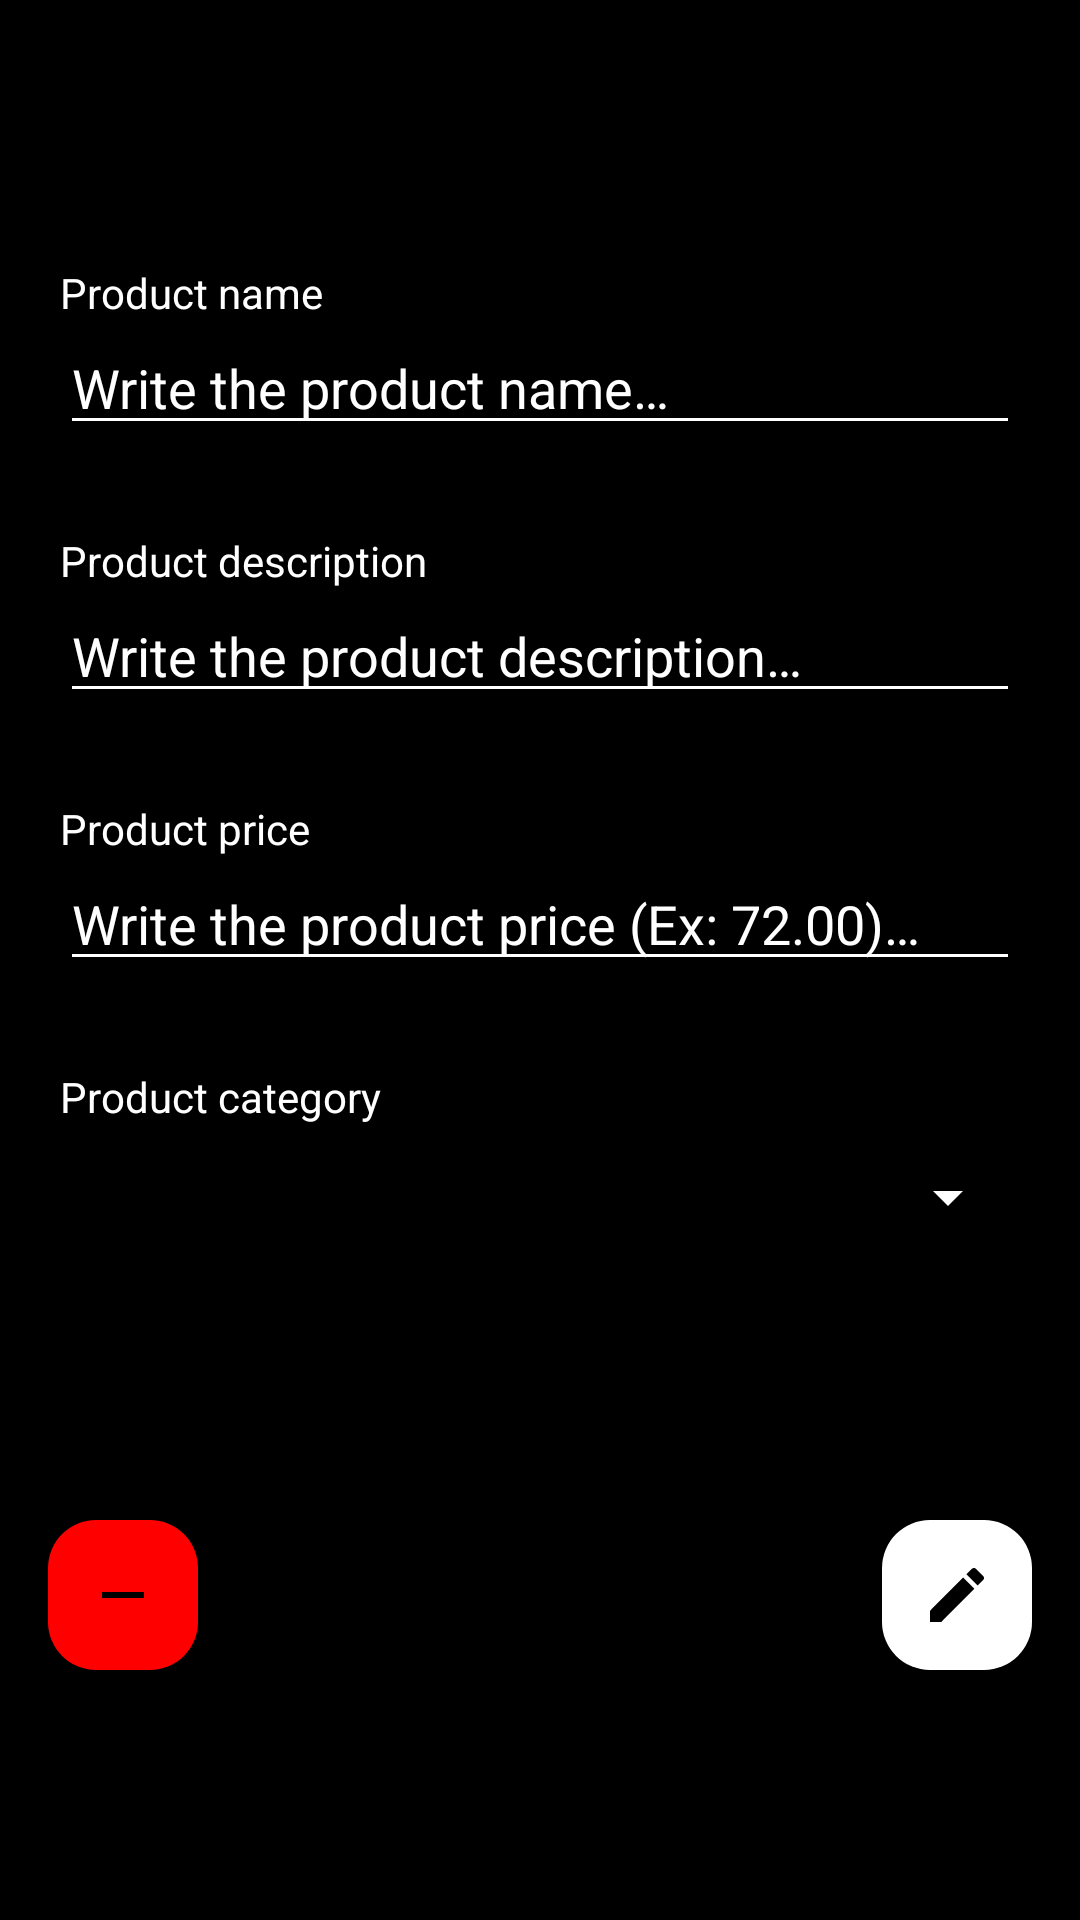

Android layout source for this screen:
<!-- AndroidManifest.xml: application theme Theme.TestApp -->
<!-- res/layout/fragment_product_info.xml -->
<?xml version="1.0" encoding="utf-8"?>
<ScrollView xmlns:android="http://schemas.android.com/apk/res/android"
    xmlns:app="http://schemas.android.com/apk/res-auto"
    xmlns:tools="http://schemas.android.com/tools"
    android:layout_width="match_parent"
    android:layout_height="match_parent"
    android:fillViewport="true"
    android:background="?attr/colorSecondary"
    tools:context=".fragments.ProductInfoFragment">

    <androidx.constraintlayout.widget.ConstraintLayout
        android:layout_width="match_parent"
        android:layout_height="wrap_content"
        android:orientation="vertical" >

        <TextView
            android:id="@+id/fragment_product_info_textview_error"
            android:layout_width="wrap_content"
            android:layout_height="wrap_content"
            android:layout_gravity="center_horizontal"
            android:layout_marginTop="32dp"
            android:padding="0dp"
            android:text="@string/sample_text"
            android:textColor="?attr/colorError"
            android:textSize="20sp"
            android:visibility="invisible"
            app:layout_constraintEnd_toEndOf="parent"
            app:layout_constraintStart_toStartOf="parent"
            app:layout_constraintTop_toTopOf="parent" />

        <TextView
            android:id="@+id/fragment_product_info_textview_name"
            android:layout_width="wrap_content"
            android:layout_height="wrap_content"
            android:layout_marginStart="20dp"
            android:ems="10"
            android:text="@string/text_product_name"
            android:textColor="?attr/colorPrimary"
            app:layout_constraintBottom_toTopOf="@+id/fragment_product_info_edittext_name"
            app:layout_constraintStart_toStartOf="parent" />
        <androidx.appcompat.widget.AppCompatEditText
            android:id="@+id/fragment_product_info_edittext_name"
            android:autofillHints="@string/hint_product_name"
            android:inputType="textMultiLine"
            android:layout_width="0dp"
            android:layout_height="wrap_content"
            android:layout_marginLeft="20dp"
            android:layout_marginRight="20dp"
            android:layout_marginTop="48dp"
            android:hint="@string/hint_product_name"
            android:textColorHint="?attr/colorPrimary"
            android:textColor="?attr/colorPrimary"
            app:backgroundTint="?attr/colorPrimary"
            app:layout_constraintEnd_toEndOf="parent"
            app:layout_constraintStart_toStartOf="parent"
            app:layout_constraintTop_toBottomOf="@+id/fragment_product_info_textview_error" />

        <TextView
            android:id="@+id/fragment_product_info_textview_description"
            android:layout_width="wrap_content"
            android:layout_height="wrap_content"
            android:layout_marginStart="20dp"
            android:ems="10"
            android:text="@string/text_product_description"
            android:textColor="?attr/colorPrimary"
            app:layout_constraintBottom_toTopOf="@+id/fragment_product_info_edittext_description"
            app:layout_constraintStart_toStartOf="parent" />
        <androidx.appcompat.widget.AppCompatEditText
            android:id="@+id/fragment_product_info_edittext_description"
            android:autofillHints="@string/hint_product_description"
            android:inputType="textMultiLine"
            android:layout_width="0dp"
            android:layout_height="wrap_content"
            android:ems="10"
            android:hint="@string/hint_product_description"
            android:textColorHint="?attr/colorPrimary"
            android:textColor="?attr/colorPrimary"
            android:layout_marginTop="48dp"
            android:layout_marginLeft="20dp"
            android:layout_marginRight="20dp"
            app:backgroundTint="?attr/colorPrimary"
            app:layout_constraintEnd_toEndOf="parent"
            app:layout_constraintStart_toStartOf="parent"
            app:layout_constraintTop_toBottomOf="@+id/fragment_product_info_edittext_name" />

        <TextView
            android:id="@+id/fragment_product_info_textview_price"
            android:layout_width="wrap_content"
            android:layout_height="wrap_content"
            android:layout_marginStart="20dp"
            android:ems="10"
            android:text="@string/text_product_price"
            android:textColor="?attr/colorPrimary"
            app:layout_constraintBottom_toTopOf="@+id/fragment_product_info_edittext_price"
            app:layout_constraintStart_toStartOf="parent" />
        <androidx.appcompat.widget.AppCompatEditText
            android:id="@+id/fragment_product_info_edittext_price"
            android:autofillHints="@string/hint_product_price"
            android:inputType="numberDecimal"
            android:layout_width="0dp"
            android:layout_height="wrap_content"
            android:ems="10"
            android:hint="@string/hint_product_price"
            android:textColorHint="?attr/colorPrimary"
            android:textColor="?attr/colorPrimary"
            android:layout_marginTop="48dp"
            android:layout_marginLeft="20dp"
            android:layout_marginRight="20dp"
            app:backgroundTint="?attr/colorPrimary"
            app:layout_constraintEnd_toEndOf="parent"
            app:layout_constraintStart_toStartOf="parent"
            app:layout_constraintTop_toBottomOf="@+id/fragment_product_info_edittext_description" />


        <TextView
            android:id="@+id/fragment_product_info_textview_category"
            android:layout_width="wrap_content"
            android:layout_height="wrap_content"
            android:layout_marginStart="20dp"
            android:ems="10"
            android:text="@string/text_product_category"
            android:textColor="?attr/colorPrimary"
            app:layout_constraintBottom_toTopOf="@+id/fragment_product_info_id_category"
            app:layout_constraintStart_toStartOf="parent" />
        <Spinner
            android:id="@+id/fragment_product_info_id_category"
            android:autofillHints="@string/hint_product_category"
            android:layout_width="0dp"
            android:layout_height="48dp"
            android:ems="10"
            android:hint="@string/hint_product_category"
            android:textColorHint="?attr/colorPrimary"
            android:textColor="?attr/colorPrimary"
            android:layout_marginTop="48dp"
            android:layout_marginLeft="20dp"
            android:layout_marginRight="20dp"
            app:backgroundTint="?attr/colorPrimary"
            app:layout_constraintEnd_toEndOf="parent"
            app:layout_constraintStart_toStartOf="parent"
            app:layout_constraintTop_toBottomOf="@+id/fragment_product_info_edittext_price" />

        <ImageButton
            android:id="@+id/fragment_product_info_submitbutton"
            android:layout_width="50dp"
            android:layout_height="50dp"
            android:layout_gravity="end|bottom"
            android:layout_margin="16dp"
            android:layout_marginTop="373dp"
            android:background="@drawable/rounded_background"
            android:backgroundTint="?attr/colorPrimary"
            android:contentDescription="@string/submit_button"
            android:scaleType="center"
            android:src="@drawable/baseline_edit_24"
            app:layout_constraintBottom_toBottomOf="parent"
            app:layout_constraintEnd_toEndOf="parent"
            app:layout_constraintTop_toBottomOf="@+id/fragment_product_info_id_category" />

        <ImageButton
            android:id="@+id/fragment_product_info_deletebutton"
            android:layout_width="50dp"
            android:layout_height="50dp"
            android:layout_gravity="end|bottom"
            android:layout_margin="16dp"
            android:layout_marginTop="373dp"
            android:background="@drawable/rounded_background"
            android:backgroundTint="?attr/colorError"
            android:contentDescription="@string/delete"
            android:scaleType="center"
            android:src="@drawable/baseline_remove_24"
            app:layout_constraintBottom_toBottomOf="parent"
            app:layout_constraintStart_toStartOf="parent"
            app:layout_constraintTop_toBottomOf="@+id/fragment_product_info_id_category" />

    </androidx.constraintlayout.widget.ConstraintLayout>
</ScrollView>
<!-- resources referenced by this layout -->
<resources>
  <!-- drawable baseline_edit_24 (drawable) -->
  <vector xmlns:android="http://schemas.android.com/apk/res/android"
      android:height="24dp"
      android:tint="?attr/colorSecondary"
      android:viewportHeight="24"
      android:viewportWidth="24" android:width="24dp">
        
      <path android:fillColor="@android:color/white"
          android:pathData="M3,17.25V21h3.75L17.81,9.94l-3.75,-3.75L3,17.25zM20.71,7.04c0.39,-0.39 0.39,-1.02 0,-1.41l-2.34,-2.34c-0.39,-0.39 -1.02,-0.39 -1.41,0l-1.83,1.83 3.75,3.75 1.83,-1.83z"/>
      
  </vector>
  <!-- drawable baseline_remove_24 (drawable) -->
  <vector xmlns:android="http://schemas.android.com/apk/res/android"
      android:height="24dp"
      android:tint="?attr/colorSecondary"
      android:viewportHeight="24"
      android:viewportWidth="24" android:width="24dp">
        
      <path android:fillColor="@android:color/white"
          android:pathData="M19,13H5v-2h14v2z"/>
      
  </vector>
  <!-- drawable rounded_background (drawable) -->
  <?xml version="1.0" encoding="utf-8"?>
  
  <shape
      xmlns:android="http://schemas.android.com/apk/res/android"
      android:shape="rectangle">
  
      <solid
          android:color=
              "@color/holo_blue_light" />
  
      <corners android:radius="16dp" />
  
  </shape>
  <string name="delete">delete</string>
  <string name="hint_product_category">Select the product category…</string>
  <string name="hint_product_description">Write the product description…</string>
  <string name="hint_product_name">Write the product name…</string>
  <string name="hint_product_price">Write the product price (Ex: 72.00)…</string>
  <string name="sample_text">Sample Text</string>
  <string name="submit_button">Submit</string>
  <string name="text_product_category">Product category</string>
  <string name="text_product_description">Product description</string>
  <string name="text_product_name">Product name</string>
  <string name="text_product_price">Product price</string>
  <style name="Theme.TestApp" parent="Base.Theme.TestApp" />
  <color name="holo_blue_light">#ff33b5e5</color>
  <style name="Base.Theme.TestApp" parent="Theme.Material3.DayNight.NoActionBar">
          <item name="colorPrimary">@color/white</item>
          <item name="colorPrimaryDark">@color/gray</item>
          <item name="colorSecondary">@color/black</item>
          <item name="colorError">@color/red</item>
          <item name="colorAccent">@color/white</item>
      </style>
  <color name="white">#FFFFFFFF</color>
  <color name="gray">#c9c9c9</color>
  <color name="black">#FF000000</color>
  <color name="red">#FFFF0000</color>
</resources>
